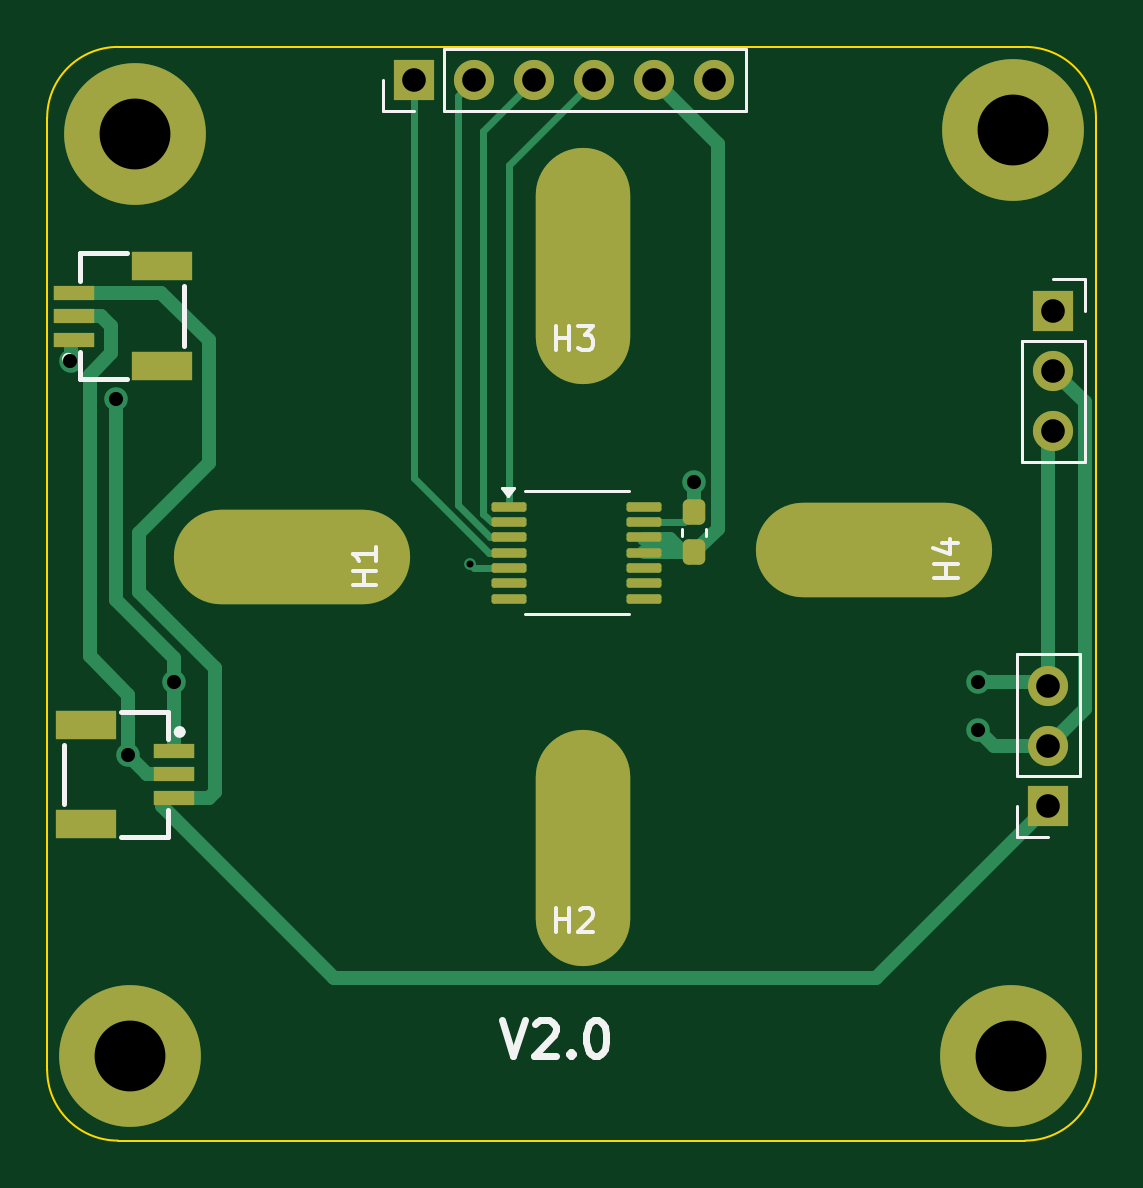
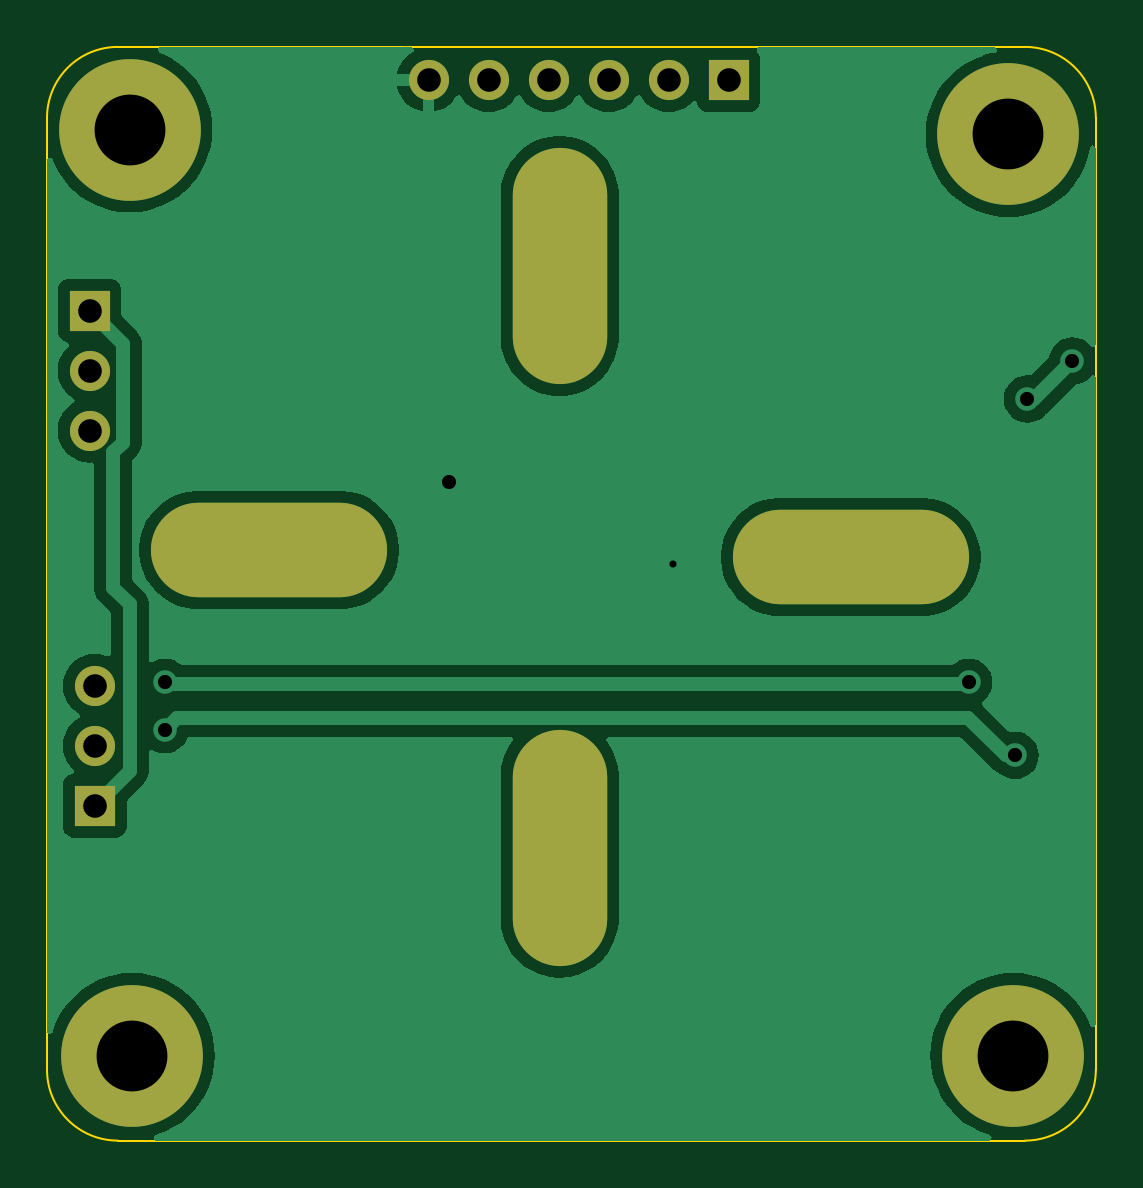
Circuit board: 11 layer files. Board 44.4 x 46.3 mm.
- bottom_copper: encoder-B_Cu.gbr (32618 bytes)
- bottom_mask: encoder-B_Mask.gbr (1484 bytes)
- paste: encoder-B_Paste.gbr (450 bytes)
- bottom_silk: encoder-B_Silkscreen.gbr (451 bytes)
- outline: encoder-Edge_Cuts.gbr (982 bytes)
- top_copper: encoder-F_Cu.gbr (8538 bytes)
- top_mask: encoder-F_Mask.gbr (3043 bytes)
- paste: encoder-F_Paste.gbr (2009 bytes)
- top_silk: encoder-F_Silkscreen.gbr (6887 bytes)
- drill: encoder-NPTH.drl (265 bytes)
- drill: encoder-PTH.drl (1136 bytes)

=== bottom_copper: encoder-B_Cu.gbr (32618 bytes, source omitted) ===
=== bottom_mask: encoder-B_Mask.gbr ===
%TF.GenerationSoftware,KiCad,Pcbnew,8.0.1*%
%TF.CreationDate,2024-03-31T21:51:30+08:00*%
%TF.ProjectId,encoder,656e636f-6465-4722-9e6b-696361645f70,rev?*%
%TF.SameCoordinates,Original*%
%TF.FileFunction,Soldermask,Bot*%
%TF.FilePolarity,Negative*%
%FSLAX46Y46*%
G04 Gerber Fmt 4.6, Leading zero omitted, Abs format (unit mm)*
G04 Created by KiCad (PCBNEW 8.0.1) date 2024-03-31 21:51:30*
%MOMM*%
%LPD*%
G01*
G04 APERTURE LIST*
%ADD10R,1.700000X1.700000*%
%ADD11O,1.700000X1.700000*%
%ADD12O,4.000000X10.000000*%
%ADD13O,10.000000X4.000000*%
%ADD14C,3.400000*%
%ADD15C,6.000000*%
G04 APERTURE END LIST*
D10*
%TO.C,J2*%
X160700000Y-63260000D03*
D11*
X160700000Y-65800000D03*
X160700000Y-68340000D03*
%TD*%
D10*
%TO.C,J3*%
X133650000Y-53500000D03*
D11*
X136190000Y-53500000D03*
X138730000Y-53500000D03*
X141270000Y-53500000D03*
X143810000Y-53500000D03*
X146350000Y-53500000D03*
%TD*%
D12*
%TO.C,H2*%
X140800000Y-86000000D03*
%TD*%
D13*
%TO.C,H4*%
X153100000Y-73400000D03*
%TD*%
D14*
%TO.C,H8*%
X159000000Y-55600000D03*
D15*
X159000000Y-55600000D03*
%TD*%
D12*
%TO.C,H3*%
X140800000Y-61375000D03*
%TD*%
D13*
%TO.C,H1*%
X128475000Y-73700000D03*
%TD*%
D14*
%TO.C,H5*%
X121800000Y-55800000D03*
D15*
X121800000Y-55800000D03*
%TD*%
D14*
%TO.C,H7*%
X158900000Y-94800000D03*
D15*
X158900000Y-94800000D03*
%TD*%
D10*
%TO.C,J1*%
X160475000Y-84225000D03*
D11*
X160475000Y-81685000D03*
X160475000Y-79145000D03*
%TD*%
D14*
%TO.C,H6*%
X121600000Y-94800000D03*
D15*
X121600000Y-94800000D03*
%TD*%
M02*

=== paste: encoder-B_Paste.gbr ===
%TF.GenerationSoftware,KiCad,Pcbnew,8.0.1*%
%TF.CreationDate,2024-03-31T21:51:29+08:00*%
%TF.ProjectId,encoder,656e636f-6465-4722-9e6b-696361645f70,rev?*%
%TF.SameCoordinates,Original*%
%TF.FileFunction,Paste,Bot*%
%TF.FilePolarity,Positive*%
%FSLAX46Y46*%
G04 Gerber Fmt 4.6, Leading zero omitted, Abs format (unit mm)*
G04 Created by KiCad (PCBNEW 8.0.1) date 2024-03-31 21:51:29*
%MOMM*%
%LPD*%
G01*
G04 APERTURE LIST*
G04 APERTURE END LIST*
M02*

=== bottom_silk: encoder-B_Silkscreen.gbr ===
%TF.GenerationSoftware,KiCad,Pcbnew,8.0.1*%
%TF.CreationDate,2024-03-31T21:51:29+08:00*%
%TF.ProjectId,encoder,656e636f-6465-4722-9e6b-696361645f70,rev?*%
%TF.SameCoordinates,Original*%
%TF.FileFunction,Legend,Bot*%
%TF.FilePolarity,Positive*%
%FSLAX46Y46*%
G04 Gerber Fmt 4.6, Leading zero omitted, Abs format (unit mm)*
G04 Created by KiCad (PCBNEW 8.0.1) date 2024-03-31 21:51:29*
%MOMM*%
%LPD*%
G01*
G04 APERTURE LIST*
G04 APERTURE END LIST*
M02*

=== outline: encoder-Edge_Cuts.gbr ===
%TF.GenerationSoftware,KiCad,Pcbnew,8.0.1*%
%TF.CreationDate,2024-03-31T21:51:30+08:00*%
%TF.ProjectId,encoder,656e636f-6465-4722-9e6b-696361645f70,rev?*%
%TF.SameCoordinates,Original*%
%TF.FileFunction,Profile,NP*%
%FSLAX46Y46*%
G04 Gerber Fmt 4.6, Leading zero omitted, Abs format (unit mm)*
G04 Created by KiCad (PCBNEW 8.0.1) date 2024-03-31 21:51:30*
%MOMM*%
%LPD*%
G01*
G04 APERTURE LIST*
%TA.AperFunction,Profile*%
%ADD10C,0.100000*%
%TD*%
G04 APERTURE END LIST*
D10*
X118100000Y-55100000D02*
G75*
G02*
X121100000Y-52100000I3000000J0D01*
G01*
X162500000Y-95400000D02*
G75*
G02*
X159500000Y-98400000I-3000000J0D01*
G01*
X159500000Y-98400000D02*
X121100000Y-98400000D01*
X121100000Y-98400000D02*
G75*
G02*
X118100000Y-95400000I0J3000000D01*
G01*
X159500000Y-52100000D02*
G75*
G02*
X162500000Y-55100000I0J-3000000D01*
G01*
X118100000Y-95400000D02*
X118100000Y-55100000D01*
X121100000Y-52100000D02*
X159500000Y-52100000D01*
X162500000Y-55100000D02*
X162500000Y-95400000D01*
M02*

=== top_copper: encoder-F_Cu.gbr (8538 bytes, source omitted) ===
=== top_mask: encoder-F_Mask.gbr (3043 bytes, source withheld) ===
=== paste: encoder-F_Paste.gbr (2009 bytes, source withheld) ===
=== top_silk: encoder-F_Silkscreen.gbr ===
%TF.GenerationSoftware,KiCad,Pcbnew,8.0.1*%
%TF.CreationDate,2024-03-31T21:51:29+08:00*%
%TF.ProjectId,encoder,656e636f-6465-4722-9e6b-696361645f70,rev?*%
%TF.SameCoordinates,Original*%
%TF.FileFunction,Legend,Top*%
%TF.FilePolarity,Positive*%
%FSLAX46Y46*%
G04 Gerber Fmt 4.6, Leading zero omitted, Abs format (unit mm)*
G04 Created by KiCad (PCBNEW 8.0.1) date 2024-03-31 21:51:29*
%MOMM*%
%LPD*%
G01*
G04 APERTURE LIST*
%ADD10C,0.300000*%
%ADD11C,0.150000*%
%ADD12C,0.120000*%
%ADD13C,0.200000*%
%ADD14C,0.250000*%
G04 APERTURE END LIST*
D10*
X137340225Y-93300828D02*
X137840225Y-94800828D01*
X137840225Y-94800828D02*
X138340225Y-93300828D01*
X138768796Y-93443685D02*
X138840224Y-93372257D01*
X138840224Y-93372257D02*
X138983082Y-93300828D01*
X138983082Y-93300828D02*
X139340224Y-93300828D01*
X139340224Y-93300828D02*
X139483082Y-93372257D01*
X139483082Y-93372257D02*
X139554510Y-93443685D01*
X139554510Y-93443685D02*
X139625939Y-93586542D01*
X139625939Y-93586542D02*
X139625939Y-93729400D01*
X139625939Y-93729400D02*
X139554510Y-93943685D01*
X139554510Y-93943685D02*
X138697367Y-94800828D01*
X138697367Y-94800828D02*
X139625939Y-94800828D01*
X140268795Y-94657971D02*
X140340224Y-94729400D01*
X140340224Y-94729400D02*
X140268795Y-94800828D01*
X140268795Y-94800828D02*
X140197367Y-94729400D01*
X140197367Y-94729400D02*
X140268795Y-94657971D01*
X140268795Y-94657971D02*
X140268795Y-94800828D01*
X141268796Y-93300828D02*
X141411653Y-93300828D01*
X141411653Y-93300828D02*
X141554510Y-93372257D01*
X141554510Y-93372257D02*
X141625939Y-93443685D01*
X141625939Y-93443685D02*
X141697367Y-93586542D01*
X141697367Y-93586542D02*
X141768796Y-93872257D01*
X141768796Y-93872257D02*
X141768796Y-94229400D01*
X141768796Y-94229400D02*
X141697367Y-94515114D01*
X141697367Y-94515114D02*
X141625939Y-94657971D01*
X141625939Y-94657971D02*
X141554510Y-94729400D01*
X141554510Y-94729400D02*
X141411653Y-94800828D01*
X141411653Y-94800828D02*
X141268796Y-94800828D01*
X141268796Y-94800828D02*
X141125939Y-94729400D01*
X141125939Y-94729400D02*
X141054510Y-94657971D01*
X141054510Y-94657971D02*
X140983081Y-94515114D01*
X140983081Y-94515114D02*
X140911653Y-94229400D01*
X140911653Y-94229400D02*
X140911653Y-93872257D01*
X140911653Y-93872257D02*
X140983081Y-93586542D01*
X140983081Y-93586542D02*
X141054510Y-93443685D01*
X141054510Y-93443685D02*
X141125939Y-93372257D01*
X141125939Y-93372257D02*
X141268796Y-93300828D01*
D11*
X139638095Y-89554819D02*
X139638095Y-88554819D01*
X139638095Y-89031009D02*
X140209523Y-89031009D01*
X140209523Y-89554819D02*
X140209523Y-88554819D01*
X140638095Y-88650057D02*
X140685714Y-88602438D01*
X140685714Y-88602438D02*
X140780952Y-88554819D01*
X140780952Y-88554819D02*
X141019047Y-88554819D01*
X141019047Y-88554819D02*
X141114285Y-88602438D01*
X141114285Y-88602438D02*
X141161904Y-88650057D01*
X141161904Y-88650057D02*
X141209523Y-88745295D01*
X141209523Y-88745295D02*
X141209523Y-88840533D01*
X141209523Y-88840533D02*
X141161904Y-88983390D01*
X141161904Y-88983390D02*
X140590476Y-89554819D01*
X140590476Y-89554819D02*
X141209523Y-89554819D01*
X156654819Y-74561904D02*
X155654819Y-74561904D01*
X156131009Y-74561904D02*
X156131009Y-73990476D01*
X156654819Y-73990476D02*
X155654819Y-73990476D01*
X155988152Y-73085714D02*
X156654819Y-73085714D01*
X155607200Y-73323809D02*
X156321485Y-73561904D01*
X156321485Y-73561904D02*
X156321485Y-72942857D01*
X139638095Y-64929819D02*
X139638095Y-63929819D01*
X139638095Y-64406009D02*
X140209523Y-64406009D01*
X140209523Y-64929819D02*
X140209523Y-63929819D01*
X140590476Y-63929819D02*
X141209523Y-63929819D01*
X141209523Y-63929819D02*
X140876190Y-64310771D01*
X140876190Y-64310771D02*
X141019047Y-64310771D01*
X141019047Y-64310771D02*
X141114285Y-64358390D01*
X141114285Y-64358390D02*
X141161904Y-64406009D01*
X141161904Y-64406009D02*
X141209523Y-64501247D01*
X141209523Y-64501247D02*
X141209523Y-64739342D01*
X141209523Y-64739342D02*
X141161904Y-64834580D01*
X141161904Y-64834580D02*
X141114285Y-64882200D01*
X141114285Y-64882200D02*
X141019047Y-64929819D01*
X141019047Y-64929819D02*
X140733333Y-64929819D01*
X140733333Y-64929819D02*
X140638095Y-64882200D01*
X140638095Y-64882200D02*
X140590476Y-64834580D01*
X132029819Y-74861904D02*
X131029819Y-74861904D01*
X131506009Y-74861904D02*
X131506009Y-74290476D01*
X132029819Y-74290476D02*
X131029819Y-74290476D01*
X132029819Y-73290476D02*
X132029819Y-73861904D01*
X132029819Y-73576190D02*
X131029819Y-73576190D01*
X131029819Y-73576190D02*
X131172676Y-73671428D01*
X131172676Y-73671428D02*
X131267914Y-73766666D01*
X131267914Y-73766666D02*
X131315533Y-73861904D01*
D12*
%TO.C,J2*%
X159370000Y-64530000D02*
X159370000Y-69670000D01*
X159370000Y-64530000D02*
X162030000Y-64530000D01*
X159370000Y-69670000D02*
X162030000Y-69670000D01*
X160700000Y-61930000D02*
X162030000Y-61930000D01*
X162030000Y-61930000D02*
X162030000Y-63260000D01*
X162030000Y-64530000D02*
X162030000Y-69670000D01*
%TO.C,J3*%
X132320000Y-54830000D02*
X132320000Y-53500000D01*
X133650000Y-54830000D02*
X132320000Y-54830000D01*
X134920000Y-52170000D02*
X147680000Y-52170000D01*
X134920000Y-54830000D02*
X134920000Y-52170000D01*
X134920000Y-54830000D02*
X147680000Y-54830000D01*
X147680000Y-54830000D02*
X147680000Y-52170000D01*
D13*
%TO.C,J6*%
X119498000Y-60840000D02*
X121481000Y-60840000D01*
X119498000Y-61996000D02*
X119498000Y-60840000D01*
X119498000Y-66160000D02*
X119498000Y-65004000D01*
X119498000Y-66160000D02*
X121481000Y-66160000D01*
X123900000Y-64760000D02*
X123900000Y-62240000D01*
D14*
X119115000Y-65300000D02*
G75*
G02*
X118865000Y-65300000I-125000J0D01*
G01*
X118865000Y-65300000D02*
G75*
G02*
X119115000Y-65300000I125000J0D01*
G01*
D12*
%TO.C,C1*%
X144990000Y-72783767D02*
X144990000Y-72491233D01*
X146010000Y-72783767D02*
X146010000Y-72491233D01*
%TO.C,U1*%
X140512500Y-70902500D02*
X138312500Y-70902500D01*
X140512500Y-70902500D02*
X142712500Y-70902500D01*
X140512500Y-76122500D02*
X138312500Y-76122500D01*
X140512500Y-76122500D02*
X142712500Y-76122500D01*
X137612500Y-71102500D02*
X137372500Y-70772500D01*
X137852500Y-70772500D01*
X137612500Y-71102500D01*
G36*
X137612500Y-71102500D02*
G01*
X137372500Y-70772500D01*
X137852500Y-70772500D01*
X137612500Y-71102500D01*
G37*
D13*
%TO.C,J5*%
X118800000Y-81640000D02*
X118800000Y-84160000D01*
X123202000Y-80240000D02*
X121219000Y-80240000D01*
X123202000Y-80240000D02*
X123202000Y-81396000D01*
X123202000Y-84404000D02*
X123202000Y-85560000D01*
X123202000Y-85560000D02*
X121219000Y-85560000D01*
D14*
X123835000Y-81100000D02*
G75*
G02*
X123585000Y-81100000I-125000J0D01*
G01*
X123585000Y-81100000D02*
G75*
G02*
X123835000Y-81100000I125000J0D01*
G01*
D12*
%TO.C,J1*%
X159145000Y-82955000D02*
X159145000Y-77815000D01*
X159145000Y-85555000D02*
X159145000Y-84225000D01*
X160475000Y-85555000D02*
X159145000Y-85555000D01*
X161805000Y-77815000D02*
X159145000Y-77815000D01*
X161805000Y-82955000D02*
X159145000Y-82955000D01*
X161805000Y-82955000D02*
X161805000Y-77815000D01*
%TD*%
M02*

=== drill: encoder-NPTH.drl ===
M48
; DRILL file {KiCad 8.0.1} date 2024-03-31T21:51:27+0800
; FORMAT={-:-/ absolute / inch / decimal}
; #@! TF.CreationDate,2024-03-31T21:51:27+08:00
; #@! TF.GenerationSoftware,Kicad,Pcbnew,8.0.1
; #@! TF.FileFunction,NonPlated,1,2,NPTH
FMAT,2
INCH
%
G90
G05
M30

=== drill: encoder-PTH.drl ===
M48
; DRILL file {KiCad 8.0.1} date 2024-03-31T21:51:27+0800
; FORMAT={-:-/ absolute / inch / decimal}
; #@! TF.CreationDate,2024-03-31T21:51:27+08:00
; #@! TF.GenerationSoftware,Kicad,Pcbnew,8.0.1
; #@! TF.FileFunction,Plated,1,2,PTH
FMAT,2
INCH
; #@! TA.AperFunction,Plated,PTH,ViaDrill
T1C0.0118
; #@! TA.AperFunction,Plated,PTH,ViaDrill
T2C0.0236
; #@! TA.AperFunction,Plated,PTH,ComponentDrill
T3C0.0394
; #@! TA.AperFunction,Plated,PTH,ComponentDrill
T4C0.0984
; #@! TA.AperFunction,Plated,PTH,ComponentDrill
T5C0.1181
%
G90
G05
T1
X5.3543Y-2.9134
T2
X4.6885Y-2.5745
X4.7638Y-2.6378
X4.7841Y-3.2319
X4.8614Y-3.1102
X5.7283Y-2.7756
X6.2008Y-3.1102
X6.2008Y-3.189
T3
X5.2618Y-2.1063
X5.3618Y-2.1063
X5.4618Y-2.1063
X5.5618Y-2.1063
X5.6618Y-2.1063
X5.7618Y-2.1063
X6.3179Y-3.1159
X6.3179Y-3.2159
X6.3179Y-3.3159
X6.3268Y-2.4906
X6.3268Y-2.5906
X6.3268Y-2.6906
T5
X4.7874Y-3.7323
X4.7953Y-2.1969
X6.2559Y-3.7323
X6.2598Y-2.189
T4
G00X4.9498Y-2.9016
M15
G01X5.1663Y-2.9016
M16
G05
G00X5.5433Y-2.3081
M15
G01X5.5433Y-2.5246
M16
G05
G00X5.5433Y-3.2776
M15
G01X5.5433Y-3.4941
M16
G05
G00X5.9193Y-2.8898
M15
G01X6.1358Y-2.8898
M16
G05
M30

